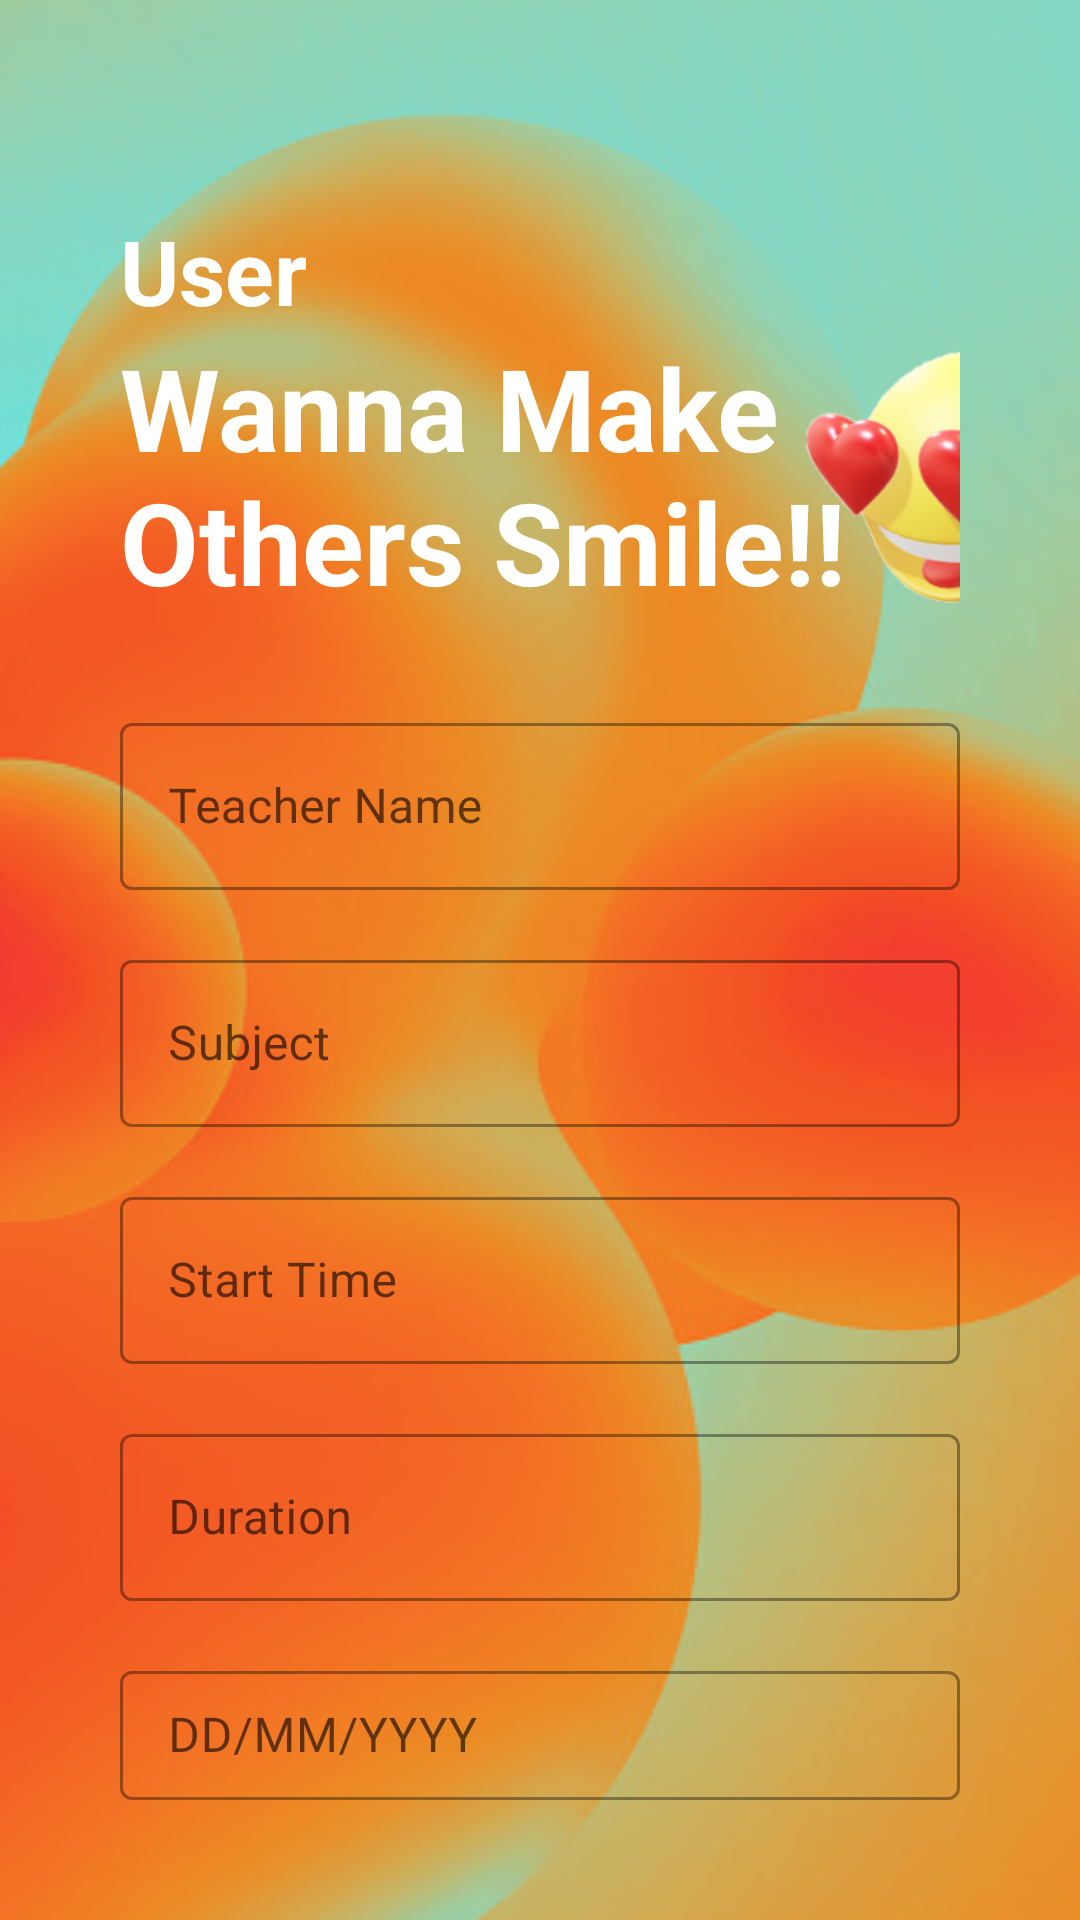

Reconstruct the res/layout file that produces this screen, plus the resources it refers to.
<!-- AndroidManifest.xml: application theme Theme.COrphan -->
<!-- res/layout/activity_education.xml -->
<?xml version="1.0" encoding="utf-8"?>
<LinearLayout xmlns:android="http://schemas.android.com/apk/res/android"
    xmlns:app="http://schemas.android.com/apk/res-auto"
    xmlns:tools="http://schemas.android.com/tools"
    android:layout_width="match_parent"
    android:layout_height="match_parent"
    android:background="@drawable/screen"
    android:padding="40dp"
    android:orientation="vertical"
    tools:context=".clothes">

    <TextView
        android:layout_width="match_parent"
        android:layout_height="wrap_content"
        android:layout_marginTop="30dp"
        android:text="User"
        android:textColor="@color/white"
        android:textSize="30dp"
        android:textStyle="bold" />

    <RelativeLayout
        android:layout_width="349dp"
        android:layout_height="wrap_content">

        <TextView
            android:layout_width="270dp"
            android:layout_height="wrap_content"
            android:text="Wanna Make Others Smile!!"
            android:textColor="@color/white"
            android:textSize="38dp"
            android:textStyle="bold" />

        <ImageView
            android:id="@+id/imageView"
            android:layout_width="103dp"
            android:layout_height="85dp"
            android:layout_alignParentTop="true"
            android:layout_alignParentEnd="true"
            android:layout_marginTop="6dp"
            android:layout_marginEnd="19dp"
            app:srcCompat="@drawable/emoji1" />
    </RelativeLayout>


    <com.google.android.material.textfield.TextInputLayout
        android:layout_width="match_parent"
        android:layout_height="wrap_content"
        android:layout_marginTop="30dp"
        style="@style/Widget.MaterialComponents.TextInputLayout.OutlinedBox">

        <com.google.android.material.textfield.TextInputEditText
            android:id="@+id/tName"
            android:layout_width="match_parent"
            android:layout_height="wrap_content"
            android:hint="Teacher Name"
            android:inputType="textLongMessage" />
    </com.google.android.material.textfield.TextInputLayout>

    <com.google.android.material.textfield.TextInputLayout
        android:layout_width="match_parent"
        android:layout_height="wrap_content"
        android:layout_marginTop="18dp"
        style="@style/Widget.MaterialComponents.TextInputLayout.OutlinedBox">

        <com.google.android.material.textfield.TextInputEditText
            android:id="@+id/sub"
            android:layout_width="match_parent"
            android:layout_height="wrap_content"
            android:hint="Subject"
            android:inputType="textLongMessage" />
    </com.google.android.material.textfield.TextInputLayout>

    <com.google.android.material.textfield.TextInputLayout
        android:layout_width="match_parent"
        android:layout_height="wrap_content"
        android:layout_marginTop="18dp"
        style="@style/Widget.MaterialComponents.TextInputLayout.OutlinedBox">

        <com.google.android.material.textfield.TextInputEditText
            android:id="@+id/time"
            android:layout_width="match_parent"
            android:layout_height="wrap_content"
            android:hint="Start Time"
            android:inputType="textLongMessage" />
    </com.google.android.material.textfield.TextInputLayout>
    <com.google.android.material.textfield.TextInputLayout
        android:layout_width="match_parent"
        android:layout_height="wrap_content"
        android:layout_marginTop="18dp"
        style="@style/Widget.MaterialComponents.TextInputLayout.OutlinedBox">

        <com.google.android.material.textfield.TextInputEditText
            android:id="@+id/dur"
            android:layout_width="match_parent"
            android:layout_height="wrap_content"
            android:hint="Duration"
            android:inputType="textLongMessage" />
    </com.google.android.material.textfield.TextInputLayout>

    <com.google.android.material.textfield.TextInputLayout
        android:layout_width="match_parent"
        android:layout_height="wrap_content"
        android:layout_marginTop="18dp"
        style="@style/Widget.MaterialComponents.TextInputLayout.OutlinedBox">

        <com.google.android.material.textfield.TextInputEditText
            android:id="@+id/pdate"
            android:layout_width="match_parent"
            android:layout_height="wrap_content"
            android:hint="DD/MM/YYYY"
            android:inputType="textLongMessage" />
    </com.google.android.material.textfield.TextInputLayout>


    <Button
        android:id="@+id/save"
        android:layout_width="match_parent"
        android:layout_height="wrap_content"
        android:textStyle="bold"
        android:textSize="20dp"
        android:text="Save"
        android:layout_marginTop="10dp"
        android:background="@drawable/round_btn"/>


</LinearLayout>
<!-- resources referenced by this layout -->
<resources>
  <color name="white">#FFFFFFFF</color>
  <!-- drawable emoji1: png bitmap (drawable, 59398 bytes) -->
  <!-- drawable round_btn (drawable) -->
  <?xml version="1.0" encoding="utf-8"?>
  <shape android:shape="rectangle" xmlns:android="http://schemas.android.com/apk/res/android">
      <stroke android:color="@color/blue"/>
      <corners android:radius="20dp"/>
  </shape>
  <!-- drawable screen: jpg bitmap (drawable, 39881 bytes) -->
  <style name="Theme.COrphan" parent="Theme.MaterialComponents.DayNight.NoActionBar">
          
          <item name="colorPrimary">@color/blue</item>
          <item name="colorPrimaryVariant">@color/blue</item>
          <item name="colorOnPrimary">@color/white</item>
          
          <item name="colorSecondary">@color/teal_200</item>
          <item name="colorSecondaryVariant">@color/teal_700</item>
          <item name="colorOnSecondary">@color/black</item>
          
          <item name="android:statusBarColor">?attr/colorPrimaryVariant</item>
          
      </style>
  <color name="blue">#008EFF</color>
  <color name="teal_200">#FF03DAC5</color>
  <color name="teal_700">#FF018786</color>
  <color name="black">#FF000000</color>
</resources>
